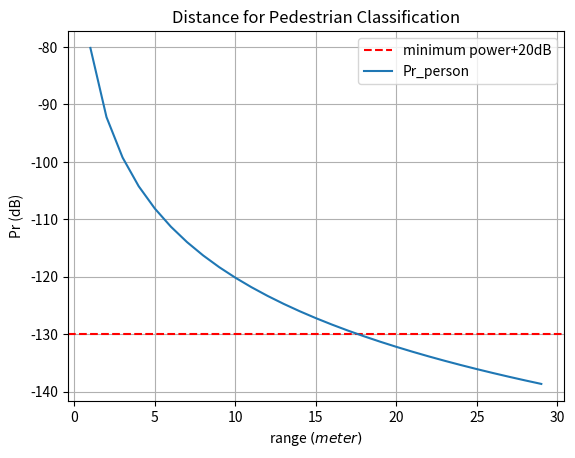

Here is the Python script that generated this plot:
# -*- coding: utf-8 -*-
"""
Radar signal processing homework
Distance for Pedestrian Classification
page 13/14 of RaSigUE_slides_2

@author: Mas.farhadi
"""

import numpy as np
import scipy.special
# import scipy.stats
import matplotlib.pyplot as plt

c0 = 3e8  # speed of light
Pt_dBm = 1.0        # transmit power
Pt_dB = 10*np.log10(1e-3*np.power(10, Pt_dBm/10))  # dB = dBm - 30
Gt_dB = 15.0        # gain of the TX antenna
Gr_dB = 15.0        # gain of the RX antenna
Pr_min_dBm = -120.  # minimal required power at the receiver
Pr_min_dB = 10*np.log10(1e-3*np.power(10, Pr_min_dBm/10))  # dB = dBm - 30
dyn_min_dB = Pr_min_dB + 20  # the received power must be 20 dB above the minimum receive power of the system.
fc = 77e9  # carrier frequency 77GHz
wavelength = c0 / fc  # wavelength
rcs_person = 1  # m^2
ped_range = np.arange(1, 30)
pr_person = Pt_dB + Gt_dB + Gr_dB + 20 * np.log10(wavelength) + 10 * np.log10(rcs_person) - 30 * np.log10(4 * np.pi) \
            - 40 * np.log10(ped_range)

plt.figure()
plt.axhline(y=dyn_min_dB, linestyle='dashed', color='r')
plt.plot(ped_range, pr_person)
plt.legend(['minimum power+20dB', 'Pr_person'])
plt.title('Distance for Pedestrian Classification')
plt.xlabel('range $(meter)$')
plt.ylabel('Pr (dB)')
plt.grid(True)
plt.show()
